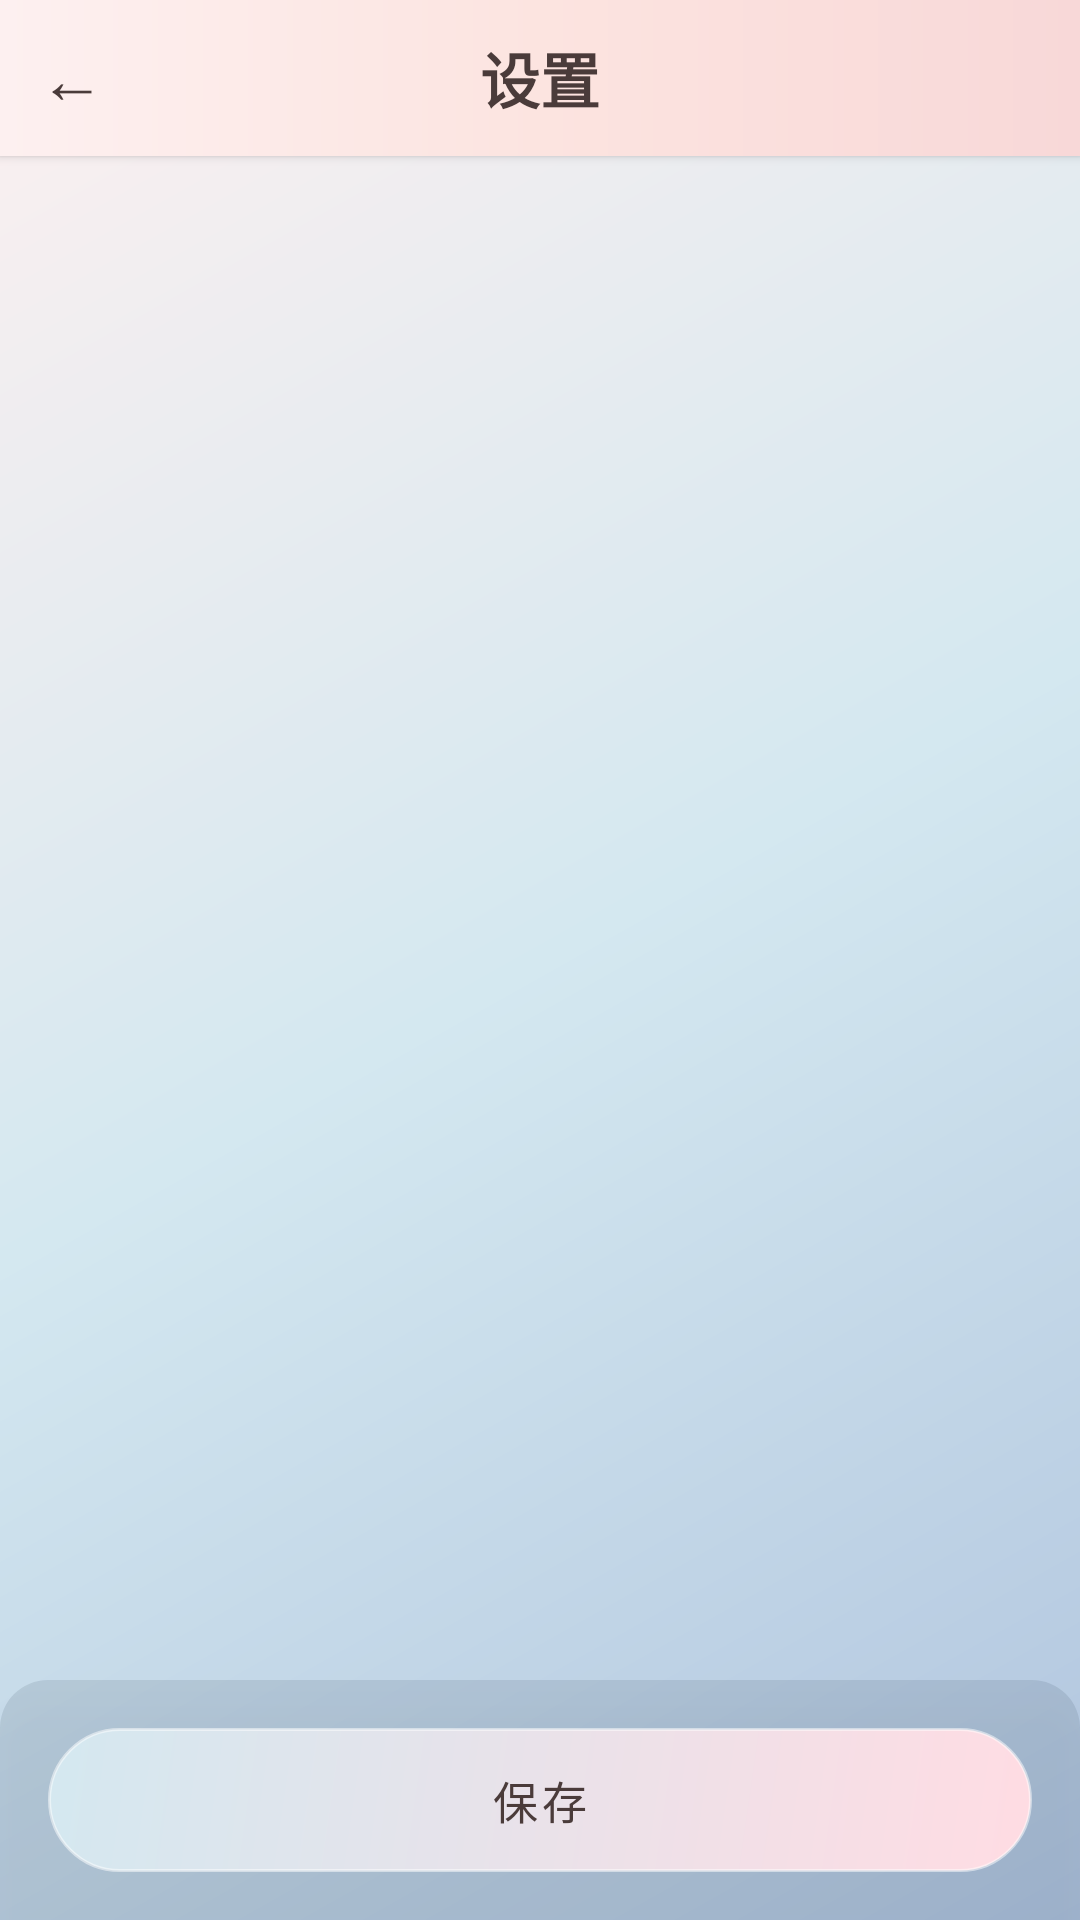

Produce the Android XML layout that renders to this screen, including the resource entries it uses.
<!-- AndroidManifest.xml: activity theme Theme.AICompanion -->
<!-- res/layout/activity_settings_detail.xml -->
<?xml version="1.0" encoding="utf-8"?>
<LinearLayout
    xmlns:android="http://schemas.android.com/apk/res/android"
    android:id="@+id/detail_root"
    android:layout_width="match_parent"
    android:layout_height="match_parent"
    android:orientation="vertical"
    android:background="@drawable/bg_main_gradient">

    
    <LinearLayout
        android:id="@+id/detail_header"
        android:layout_width="match_parent"
        android:layout_height="@dimen/topbar_height_alt"
        android:gravity="center_vertical"
        android:orientation="horizontal"
        android:background="@drawable/bg_sakura_header"
        android:elevation="2dp">

        <TextView
            android:id="@+id/btnDetailBack"
            android:layout_width="@dimen/button_medium"
            android:layout_height="@dimen/button_medium"
            android:text="@string/btn_back_arrow"
            android:textSize="@dimen/text_large"
            android:textColor="@color/wb_text_warm"
            android:gravity="center"
            android:clickable="true"
            android:focusable="true"
            android:background="?attr/selectableItemBackground"
            android:contentDescription="@string/cd_back" />

        <TextView
            android:id="@+id/tvDetailTitle"
            android:layout_width="0dp"
            android:layout_height="wrap_content"
            android:layout_weight="1"
            android:text="@string/title_settings"
            android:textSize="@dimen/text_heading"
            android:textStyle="bold"
            android:textColor="@color/wb_text_warm"
            android:gravity="center" />

        <View
            android:layout_width="@dimen/button_medium"
            android:layout_height="@dimen/button_medium" />
    </LinearLayout>

    
    <ScrollView
        android:id="@+id/detail_scroll"
        android:layout_width="match_parent"
        android:layout_height="0dp"
        android:layout_weight="1"
        android:fillViewport="true"
        android:clipToPadding="false">

        <LinearLayout
            android:id="@+id/detail_content"
            android:layout_width="match_parent"
            android:layout_height="wrap_content"
            android:orientation="vertical"
            android:padding="@dimen/spacing_page" />
    </ScrollView>

    
    <LinearLayout
        android:layout_width="match_parent"
        android:layout_height="wrap_content"
        android:padding="@dimen/spacing_page"
        android:background="@drawable/bg_glass_bottom"
        android:elevation="6dp"
        android:gravity="center">

        <Button
            android:id="@+id/btnDetailSave"
            style="@style/AppButton.Primary"
            android:layout_width="match_parent"
            android:layout_height="@dimen/button_default"
            android:text="@string/btn_save"
            android:textSize="@dimen/text_body" />
    </LinearLayout>

</LinearLayout>
<!-- resources referenced by this layout -->
<resources>
  <color name="wb_text_warm">#4A3B3A</color>
  <dimen name="button_default">48dp</dimen>
  <dimen name="button_medium">48dp</dimen>
  <dimen name="spacing_page">16dp</dimen>
  <dimen name="text_body">15sp</dimen>
  <dimen name="text_heading">20sp</dimen>
  <dimen name="text_large">22sp</dimen>
  <dimen name="topbar_height_alt">52dp</dimen>
  <!-- drawable bg_glass_bottom (drawable) -->
  <?xml version="1.0" encoding="utf-8"?>
  <shape xmlns:android="http://schemas.android.com/apk/res/android"
      android:shape="rectangle">
      <solid android:color="@color/glass_bottom_bg" />
      <corners android:topLeftRadius="16dp" android:topRightRadius="16dp" />
  </shape>
  <!-- drawable bg_main_gradient (drawable) -->
  <?xml version="1.0" encoding="utf-8"?>
  <shape xmlns:android="http://schemas.android.com/apk/res/android"
      android:shape="rectangle">
      <gradient
          android:angle="315"
          android:startColor="@color/bg_dark"
          android:centerColor="@color/bg_mid"
          android:endColor="@color/bg_light"
          android:type="linear" />
  </shape>
  <!-- drawable bg_sakura_header (drawable) -->
  <?xml version="1.0" encoding="utf-8"?>
  <shape xmlns:android="http://schemas.android.com/apk/res/android"
      android:shape="rectangle">
      <gradient
          android:angle="0"
          android:startColor="@color/sakura_header_start"
          android:centerColor="@color/sakura_header_center"
          android:endColor="@color/sakura_header_end"
          android:type="linear" />
  </shape>
  <string name="btn_back_arrow">←</string>
  <string name="btn_save">保存</string>
  <string name="cd_back">返回</string>
  <string name="title_settings">设置</string>
  <style name="AppButton.Primary" parent="Widget.MaterialComponents.Button">
          <item name="android:textColor">@color/onPrimary</item>
          
          <item name="backgroundTint">@null</item>
          <item name="android:background">@drawable/bg_btn_primary</item>
          <item name="cornerRadius">24dp</item>
          <item name="android:minWidth">80dp</item>
          <item name="android:minHeight">@dimen/button_default</item>
      </style>
  <color name="glass_bottom_bg">#1A102030</color>
  <color name="bg_dark">#FDF0F0</color>
  <color name="bg_mid">#D4E8F0</color>
  <color name="bg_light">#B0C4DE</color>
  <color name="sakura_header_start">#FDF0F0</color>
  <color name="sakura_header_center">#FCE4E0</color>
  <color name="sakura_header_end">#F8D8D8</color>
  <color name="onPrimary">#4A3B3A</color>
  <!-- drawable bg_btn_primary (drawable) -->
  <?xml version="1.0" encoding="utf-8"?>
  <shape xmlns:android="http://schemas.android.com/apk/res/android" android:shape="rectangle">
      <gradient
          android:angle="135"
          android:startColor="@color/btn_primary_start"
          android:endColor="@color/btn_primary_end"
          android:type="linear" />
      <corners android:radius="24dp" />
      <stroke
          android:width="1dp"
          android:color="@color/btn_primary_stroke" />
  </shape>
  <color name="primary">#B0C4DE</color>
  <color name="primaryVariant">#8AA8C0</color>
  <color name="secondary">#FFDCE3</color>
  <color name="onSecondary">#4A3B3A</color>
  <color name="surface">@color/bg_mid</color>
  <color name="onSurface">@color/text_primary</color>
  <color name="surfaceVariant">#FDF0F0</color>
  <color name="onSurfaceVariant">@color/text_secondary</color>
  <color name="background">@color/bg_dark</color>
  <color name="text_tertiary">#7B6B6A</color>
  <color name="text_primary">#4A3B3A</color>
  <color name="btn_primary_start">#FFDCE3</color>
  <color name="btn_primary_end">#D4E8F0</color>
  <color name="btn_primary_stroke">#80FFFFFF</color>
  <color name="text_secondary">#6B5B5A</color>
</resources>
